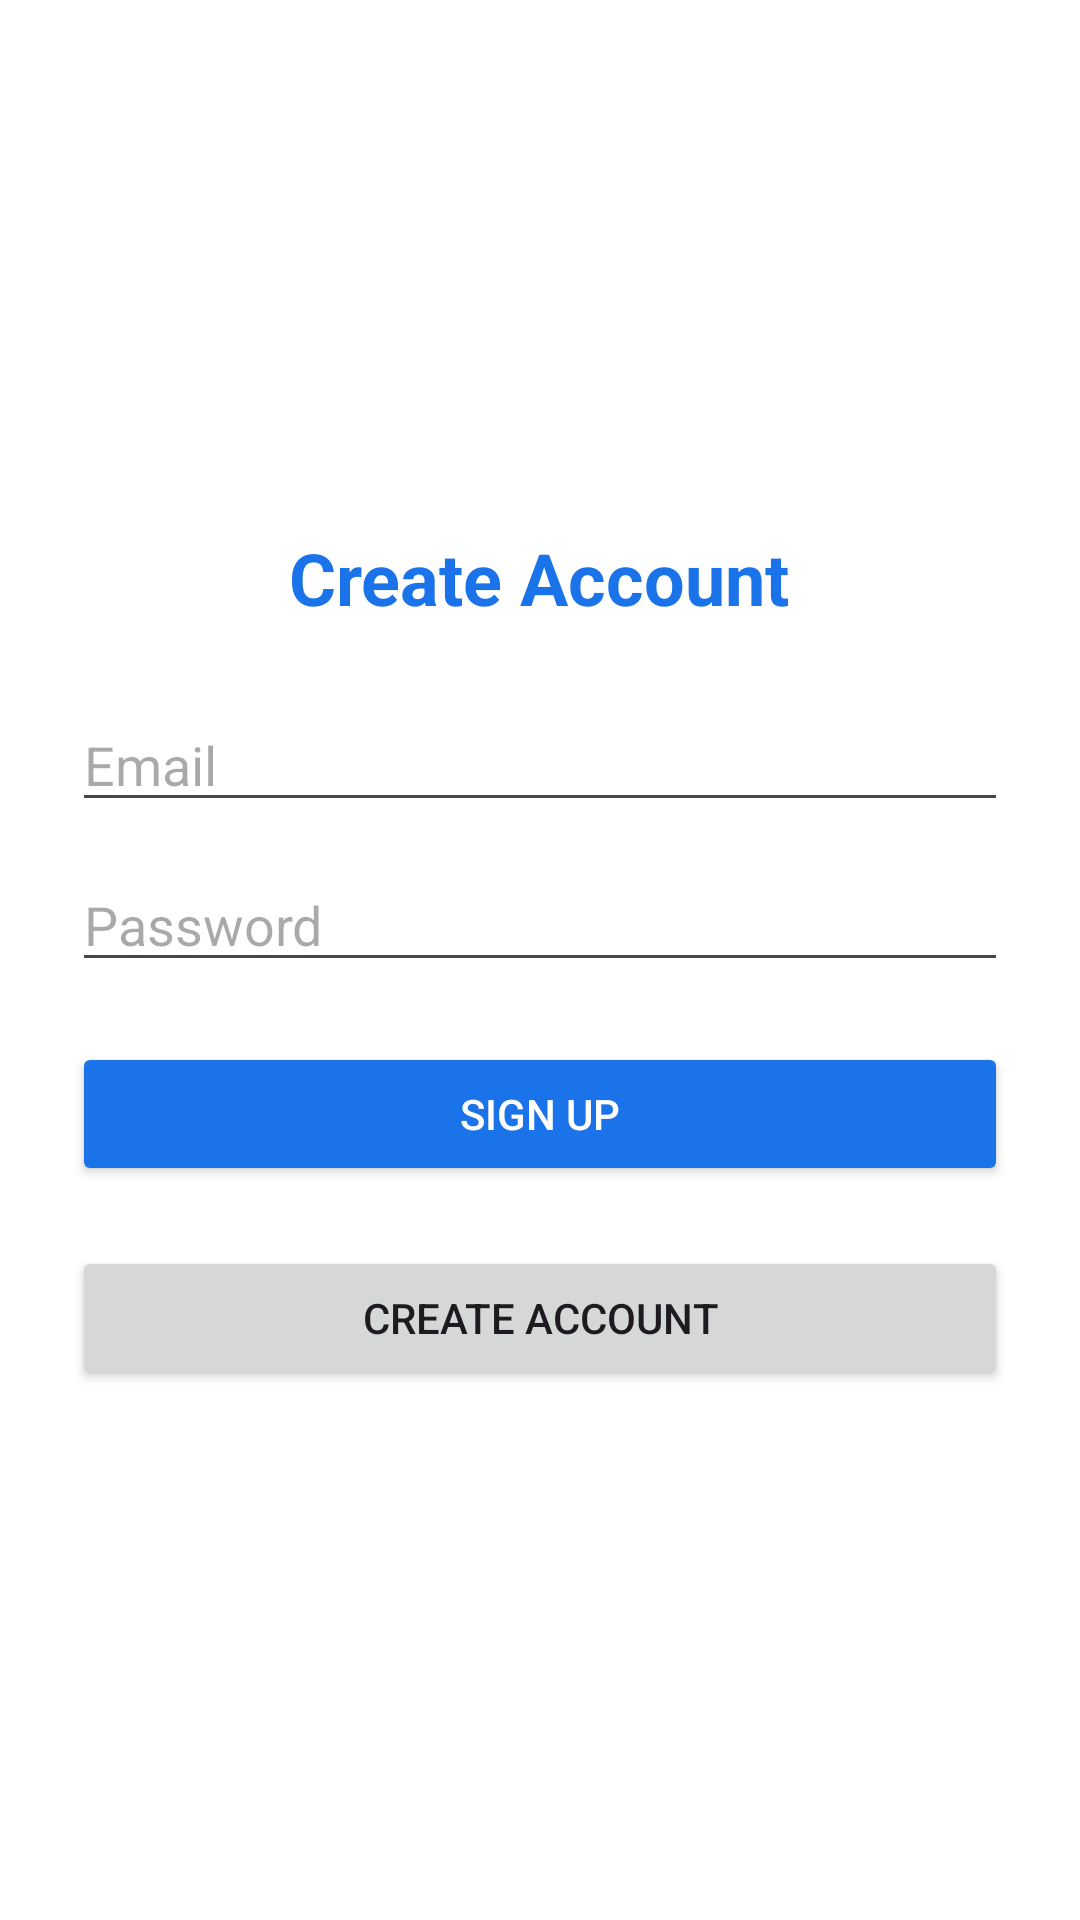

Write the Android layout XML for this screen, with the resource values it uses.
<!-- AndroidManifest.xml: application theme Theme.Gpayapp -->
<!-- res/layout/activity_signup.xml -->
<?xml version="1.0" encoding="utf-8"?>
<LinearLayout xmlns:android="http://schemas.android.com/apk/res/android"
    android:layout_width="match_parent"
    android:layout_height="match_parent"
    android:gravity="center"
    android:orientation="vertical"
    android:padding="24dp"
    android:background="#FFFFFF">

    <TextView
        android:text="Create Account"
        android:textSize="24sp"
        android:textStyle="bold"
        android:textColor="#1A73E8"
        android:layout_marginBottom="24dp"
        android:layout_width="wrap_content"
        android:layout_height="wrap_content"/>

    <EditText
        android:id="@+id/etEmail"
        android:hint="Email"
        android:inputType="textEmailAddress"
        android:layout_width="match_parent"
        android:layout_height="wrap_content"
        android:layout_marginBottom="12dp"/>

    <EditText
        android:id="@+id/etPassword"
        android:hint="Password"
        android:inputType="textPassword"
        android:layout_width="match_parent"
        android:layout_height="wrap_content"
        android:layout_marginBottom="20dp"/>
    <Button
        android:id="@+id/btnSignup"
        android:text="Sign Up"
        android:layout_width="match_parent"
        android:layout_height="wrap_content"
        android:backgroundTint="#1A73E8"
        android:textColor="@android:color/white"/>
    <Button
        android:id="@+id/btnCreateAccount"
        android:layout_width="match_parent"
        android:layout_height="wrap_content"
        android:text="Create Account"
        android:layout_marginTop="20dp"/>
</LinearLayout>
<!-- resources referenced by this layout -->
<resources>
  <style name="Theme.Gpayapp" parent="Base.Theme.Gpayapp" />
  <style name="Base.Theme.Gpayapp" parent="Theme.Material3.DayNight.NoActionBar">
          
          
      </style>
</resources>
